Run: headless pygame with SDL's dummy video driver; simulated clock (each Clock.tick advances the game by its frame time, no real sleeping); random seed 0; keys injected as events and as key.get_pressed() state; no mouse input.
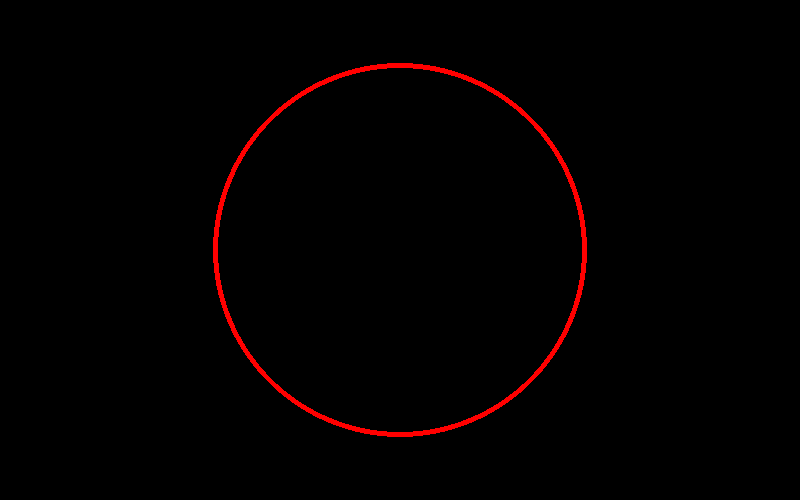
Frame 1 of 4 · flips 1–60 · no input
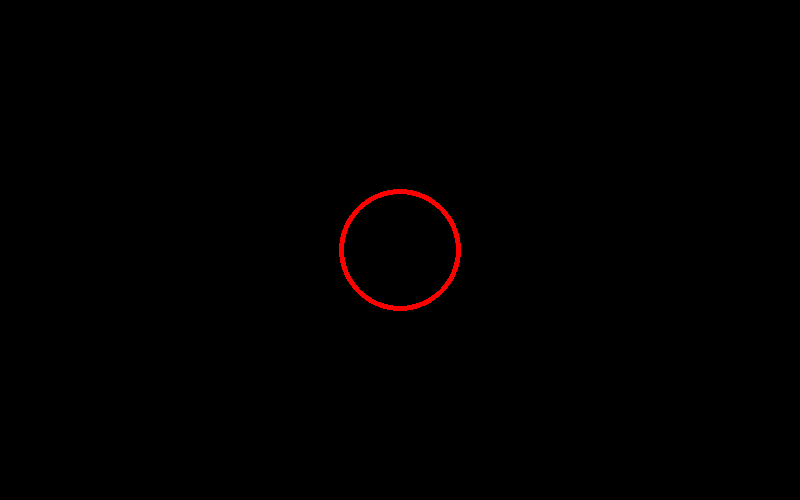
Frame 2 of 4 · flips 61–180 · tapped SPACE, RETURN · held RIGHT (→), D
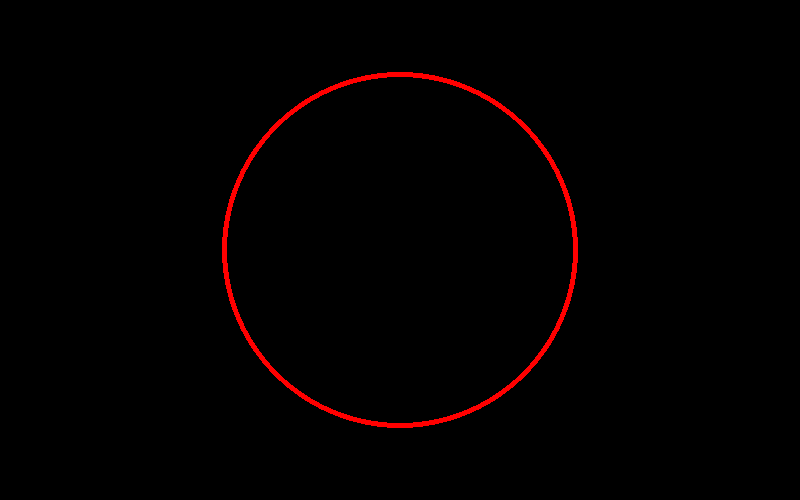
Frame 3 of 4 · flips 181–300 · held DOWN (↓), S
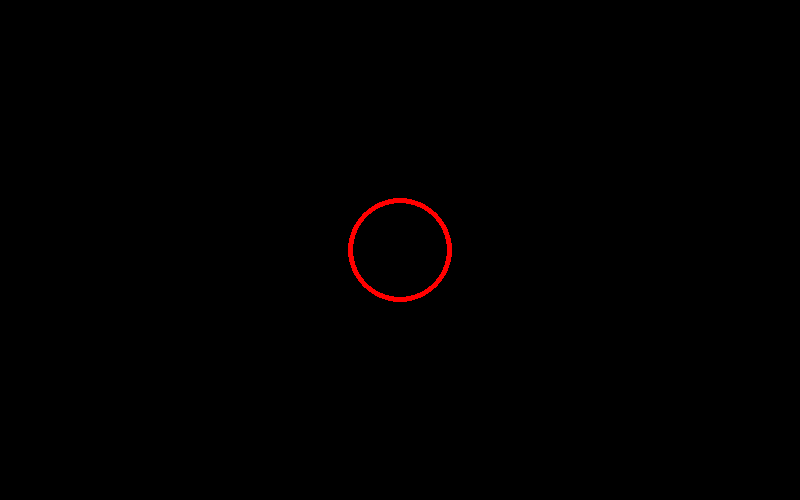
Frame 4 of 4 · flips 301–420 · held LEFT (←), A, UP (↑), W

The pygame program that drew these frames:

import pygame
import sys

pygame.init()
clock = pygame.time.Clock()

# definir colores
BLACK = (0, 0, 0)
WHITE = (255, 255, 255)
GREEN = (0, 255, 0)
RED = (255, 0, 0)
BLUE = (0, 0, 255)

size = widht, height = 800, 500

screen = pygame.display.set_mode(size)
while True:
    for event in pygame.event.get():
        if event.type == pygame.QUIT:
            sys.exit()

    # zona de dibujo

    for i in range(10, 250, 3):
        screen.fill(BLACK)
        circulo = pygame.draw.circle(screen, RED, [400, 250], i, 5)
        pygame.display.update(circulo)
        clock.tick(60)

    # zona de dibujo
    screen.fill(BLACK)
    pygame.display.flip()
